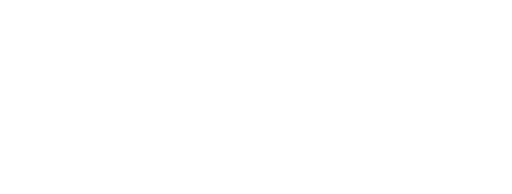
t = 0.00 s
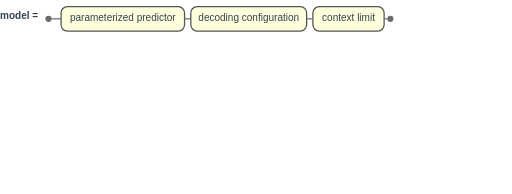
t = 2.00 s
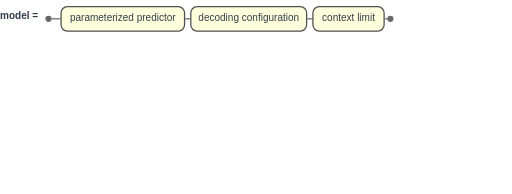
t = 3.00 s
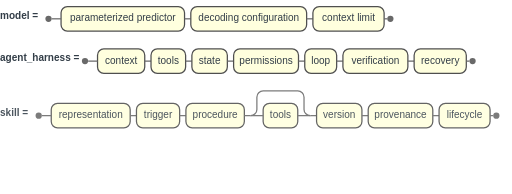
t = 5.00 s
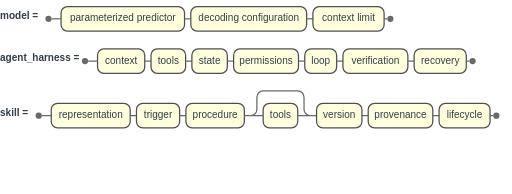
t = 6.00 s
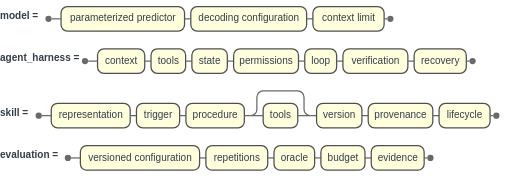
t = 8.75 s

The animated SVG that drew these frames (rendered in a browser with its animation timeline set to each time). Animation: 10 CSS @keyframes rules; frames cover the first 8.75 s, repeats indefinitely.

<?xml version='1.0' encoding='utf-8'?>
<svg xmlns="http://www.w3.org/2000/svg" data-diagram-background="light" id="my-svg" width="100%" class="railroad-diagram" style="background-color: white; max-width: 817.0234375px;" viewBox="0 0 817.0234375 309.5" role="graphics-document document" aria-roledescription="railroadEbnf" aria-describedby="chart-desc-my-svg" aria-labelledby="chart-title-my-svg" data-animated-mermaid="true" data-animation="sequence" data-element-count="5"><title id="chart-title-my-svg">Four artifact definitions for controlled skill evaluation</title><desc id="chart-desc-my-svg">Four railroad productions define a model as a parameterized predictor with a decoding configuration and context limit; an agent harness as the executable control plane over context, tools, state, permissions, loop, verification, and recovery; a skill as a reusable capability artifact with representation, trigger, procedure, optional tools, version, provenance, and lifecycle; and evaluation as a protocol over a versioned configuration, repetitions, oracle, budget, and evidence.</desc><style>#my-svg{font-family:"trebuchet ms",verdana,arial,sans-serif;font-size:16px;fill:#333e48;}@keyframes edge-animation-frame{from{stroke-dashoffset:0;}}@keyframes dash{to{stroke-dashoffset:0;}}#my-svg .edge-animation-slow{stroke-dasharray:9,5!important;stroke-dashoffset:900;animation:dash 50s linear infinite;stroke-linecap:round;}#my-svg .edge-animation-fast{stroke-dasharray:9,5!important;stroke-dashoffset:900;animation:dash 20s linear infinite;stroke-linecap:round;}#my-svg .error-icon{fill:#e7e7e7;}#my-svg .error-text{fill:#333e48;stroke:#333e48;}#my-svg .edge-thickness-normal{stroke-width:1px;}#my-svg .edge-thickness-thick{stroke-width:3.5px;}#my-svg .edge-pattern-solid{stroke-dasharray:0;}#my-svg .edge-thickness-invisible{stroke-width:0;fill:none;}#my-svg .edge-pattern-dashed{stroke-dasharray:3;}#my-svg .edge-pattern-dotted{stroke-dasharray:2;}#my-svg .marker{fill:#696969;stroke:#696969;}#my-svg .marker.cross{stroke:#696969;}#my-svg svg{font-family:"trebuchet ms",verdana,arial,sans-serif;font-size:16px;}#my-svg p{margin:0;}#my-svg .railroad-diagram{font-family:"trebuchet ms",verdana,arial,sans-serif;font-size:16px;}#my-svg .railroad-terminal rect{fill:#ffffde;stroke:#4f4f4f;stroke-width:2px;}#my-svg .railroad-terminal text{fill:#333e48;font-family:"trebuchet ms",verdana,arial,sans-serif;font-size:16px;text-anchor:middle;dominant-baseline:middle;}#my-svg .railroad-nonterminal rect{fill:#ffccd5;stroke:#9e1b32;stroke-width:2px;}#my-svg .railroad-nonterminal text{fill:#333e48;font-family:"trebuchet ms",verdana,arial,sans-serif;font-size:16px;text-anchor:middle;dominant-baseline:middle;}#my-svg .railroad-line{stroke:#696969;stroke-width:2px;fill:none;}#my-svg .railroad-start circle,#my-svg .railroad-end circle{fill:#696969;}#my-svg .railroad-comment ellipse{fill:rgba(232,232,232, 0.8);stroke:#9c9c9c;stroke-width:2px;}#my-svg .railroad-comment text{fill:#333e48;font-style:italic;font-family:"trebuchet ms",verdana,arial,sans-serif;font-size:16px;text-anchor:middle;dominant-baseline:middle;}#my-svg .railroad-special rect{fill:#e7e7e7;stroke:#9c9c9c;stroke-width:2px;stroke-dasharray:5,3;}#my-svg .railroad-special text{fill:#333e48;font-family:"trebuchet ms",verdana,arial,sans-serif;font-size:16px;text-anchor:middle;dominant-baseline:middle;}#my-svg .railroad-rule-name{font-weight:bold;fill:#333e48;font-family:"trebuchet ms",verdana,arial,sans-serif;font-size:16px;}#my-svg .node .neo-node{stroke:#9e1b32;}#my-svg [data-look="neo"].node rect,#my-svg [data-look="neo"].cluster rect,#my-svg [data-look="neo"].node polygon{stroke:url(#my-svg-gradient);filter:drop-shadow( 1px 2px 2px rgba(185,185,185,1));}#my-svg [data-look="neo"].swimlane.cluster rect{filter:none;}#my-svg [data-look="neo"].node path{stroke:url(#my-svg-gradient);stroke-width:1px;}#my-svg [data-look="neo"].node .outer-path{filter:drop-shadow( 1px 2px 2px rgba(185,185,185,1));}#my-svg [data-look="neo"].node .neo-line path{stroke:#9e1b32;filter:none;}#my-svg [data-look="neo"].node circle{stroke:url(#my-svg-gradient);filter:drop-shadow( 1px 2px 2px rgba(185,185,185,1));}#my-svg [data-look="neo"].node circle .state-start{fill:#000000;}#my-svg [data-look="neo"].icon-shape .icon{fill:url(#my-svg-gradient);filter:drop-shadow( 1px 2px 2px rgba(185,185,185,1));}#my-svg [data-look="neo"].icon-shape .icon-neo path{stroke:url(#my-svg-gradient);filter:drop-shadow( 1px 2px 2px rgba(185,185,185,1));}#my-svg :root{--mermaid-font-family:"trebuchet ms",verdana,arial,sans-serif;}</style><style id="animated-mermaid-style" type="text/css">
.am-step {
  animation-delay: var(--am-delay, 0ms);
  animation-duration: var(--am-duration, 650ms);
  animation-fill-mode: backwards;
  animation-timing-function: var(--am-easing, cubic-bezier(.2, .8, .2, 1));
  transform-box: fill-box;
  transform-origin: center;
}
.am-effect-fade { animation-name: am-fade; }
.am-effect-pop { animation-name: am-pop; }
.am-effect-slide-up { animation-name: am-slide-up; }
.am-effect-slide-left { animation-name: am-slide-left; }
.am-effect-zoom { animation-name: am-zoom; }
.am-effect-draw { animation-name: am-draw; }
.am-effect-radial-arrow,
.am-effect-grow-arrow {
  animation-name: am-grow-arrow;
  animation-timing-function: cubic-bezier(.16, .84, .28, 1);
  stroke-linecap: round;
  stroke-linejoin: round;
}
.am-effect-radial-arrow { animation-name: am-radial-arrow; }
@keyframes am-fade {
  from { opacity: 0; }
  to { opacity: 1; }
}
@keyframes am-pop {
  0% { opacity: 0; transform: scale(.92); }
  70% { opacity: 1; transform: scale(1.025); }
  100% { opacity: 1; transform: none; }
}
@keyframes am-slide-up {
  from { opacity: 0; transform: translateY(14px); }
  to { opacity: 1; transform: none; }
}
@keyframes am-slide-left {
  from { opacity: 0; transform: translateX(18px); }
  to { opacity: 1; transform: none; }
}
@keyframes am-zoom {
  from { opacity: 0; transform: scale(.86); }
  to { opacity: 1; transform: none; }
}
@keyframes am-draw {
  from {
    opacity: 0;
    stroke-dasharray: var(--am-draw-distance, 10000);
    stroke-dashoffset: var(--am-draw-distance, 10000);
  }
  12% { opacity: 1; }
  to {
    opacity: 1;
    stroke-dasharray: var(--am-draw-distance, 10000);
    stroke-dashoffset: 0;
  }
}
@keyframes am-grow-arrow {
  0% {
    opacity: 0;
    marker-start: none;
    marker-mid: none;
    marker-end: none;
    stroke-dasharray: var(--am-draw-distance, 10000);
    stroke-dashoffset: var(--am-draw-distance, 10000);
  }
  8% {
    opacity: 1;
    marker-start: var(--am-marker-start, none);
    marker-mid: var(--am-marker-mid, none);
    marker-end: var(--am-marker-end, none);
  }
  34% {
    marker-start: var(--am-marker-start, none);
    marker-mid: var(--am-marker-mid, none);
    marker-end: var(--am-marker-end, none);
    stroke-dasharray: var(--am-draw-distance, 10000);
    stroke-dashoffset: var(--am-grow-distance-a, 6600);
  }
  62% {
    marker-start: var(--am-marker-start, none);
    marker-mid: var(--am-marker-mid, none);
    marker-end: var(--am-marker-end, none);
    stroke-dashoffset: var(--am-grow-distance-b, 2400);
  }
  84% {
    marker-start: var(--am-marker-start, none);
    marker-mid: var(--am-marker-mid, none);
    marker-end: var(--am-marker-end, none);
    stroke-dashoffset: var(--am-grow-distance-c, 360);
  }
  100% {
    opacity: 1;
    marker-start: var(--am-marker-start, none);
    marker-mid: var(--am-marker-mid, none);
    marker-end: var(--am-marker-end, none);
    stroke-dasharray: var(--am-draw-distance, 10000);
    stroke-dashoffset: 0;
  }
}
@keyframes am-radial-arrow {
  0% {
    opacity: 0;
    marker-start: none;
    marker-mid: none;
    marker-end: none;
    stroke-dasharray: 1;
    stroke-dashoffset: 1;
  }
  10% {
    opacity: 1;
    marker-start: var(--am-marker-start, none);
    marker-mid: var(--am-marker-mid, none);
    marker-end: var(--am-marker-end, none);
  }
  38% {
    marker-start: var(--am-marker-start, none);
    marker-mid: var(--am-marker-mid, none);
    marker-end: var(--am-marker-end, none);
    stroke-dasharray: 1;
    stroke-dashoffset: .66;
  }
  66% {
    marker-start: var(--am-marker-start, none);
    marker-mid: var(--am-marker-mid, none);
    marker-end: var(--am-marker-end, none);
    stroke-dashoffset: .24;
  }
  86% {
    marker-start: var(--am-marker-start, none);
    marker-mid: var(--am-marker-mid, none);
    marker-end: var(--am-marker-end, none);
    stroke-dashoffset: .05;
  }
  100% {
    opacity: 1;
    marker-start: var(--am-marker-start, none);
    marker-mid: var(--am-marker-mid, none);
    marker-end: var(--am-marker-end, none);
    stroke-dasharray: 1;
    stroke-dashoffset: 0;
  }
}
@media (prefers-reduced-motion: reduce) {
  .am-step {
    animation: none !important;
    opacity: initial !important;
    transform: none !important;
    stroke-dasharray: initial !important;
    stroke-dashoffset: initial !important;
  }
}
</style><g class="am-step am-role-item am-effect-fade" style="--am-delay: 0.000ms; --am-duration: 650.000ms; --am-easing: cubic-bezier(.2, .8, .2, 1); --am-draw-distance: 10000.0;" /><g class="railroad-rule am-step am-role-item am-effect-fade" transform="translate(0, 10)" style="--am-delay: 1587.500ms; --am-duration: 650.000ms; --am-easing: cubic-bezier(.2, .8, .2, 1); --am-draw-distance: 10000.0;"><g transform="translate(97.4375, 0.5)"><g class="railroad-sequence"><g class="railroad-terminal" transform="translate(0, 0)"><rect x="0" y="0" width="197.046875" height="39" rx="10" ry="10" /><text x="98.5234375" y="19.5">parameterized predictor</text></g><path class="railroad-line" d="M 197.046875 19.5 L 207.046875 19.5" /><g class="railroad-terminal" transform="translate(207.046875, 0)"><rect x="0" y="0" width="184.8359375" height="39" rx="10" ry="10" /><text x="92.41796875" y="19.5">decoding configuration</text></g><path class="railroad-line" d="M 391.8828125 19.5 L 401.8828125 19.5" /><g class="railroad-terminal" transform="translate(401.8828125, 0)"><rect x="0" y="0" width="113.625" height="39" rx="10" ry="10" /><text x="56.8125" y="19.5">context limit</text></g></g></g><g class="railroad-rule-name-group"><text class="railroad-rule-name" x="0" y="20">model =</text></g><g class="railroad-start"><circle cx="77.4375" cy="20" r="5" /></g><g class="railroad-end"><circle cx="622.9453125" cy="20" r="5" /></g><path class="railroad-line" d="M 82.4375 20 L 97.4375 20" /><path class="railroad-line" d="M 612.9453125 20 L 617.9453125 20" /></g><g class="railroad-rule am-step am-role-item am-effect-fade" transform="translate(0, 77.5)" style="--am-delay: 3175.000ms; --am-duration: 650.000ms; --am-easing: cubic-bezier(.2, .8, .2, 1); --am-draw-distance: 10000.0;"><g transform="translate(155.640625, 0.5)"><g class="railroad-sequence"><g class="railroad-terminal" transform="translate(0, 0)"><rect x="0" y="0" width="75.3359375" height="39" rx="10" ry="10" /><text x="37.66796875" y="19.5">context</text></g><path class="railroad-line" d="M 75.3359375 19.5 L 85.3359375 19.5" /><g class="railroad-terminal" transform="translate(85.3359375, 0)"><rect x="0" y="0" width="55.234375" height="39" rx="10" ry="10" /><text x="27.6171875" y="19.5">tools</text></g><path class="railroad-line" d="M 140.5703125 19.5 L 150.5703125 19.5" /><g class="railroad-terminal" transform="translate(150.5703125, 0)"><rect x="0" y="0" width="56.5703125" height="39" rx="10" ry="10" /><text x="28.28515625" y="19.5">state</text></g><path class="railroad-line" d="M 207.140625 19.5 L 217.140625 19.5" /><g class="railroad-terminal" transform="translate(217.140625, 0)"><rect x="0" y="0" width="103.546875" height="39" rx="10" ry="10" /><text x="51.7734375" y="19.5">permissions</text></g><path class="railroad-line" d="M 320.6875 19.5 L 330.6875 19.5" /><g class="railroad-terminal" transform="translate(330.6875, 0)"><rect x="0" y="0" width="50.890625" height="39" rx="10" ry="10" /><text x="25.4453125" y="19.5">loop</text></g><path class="railroad-line" d="M 381.578125 19.5 L 391.578125 19.5" /><g class="railroad-terminal" transform="translate(391.578125, 0)"><rect x="0" y="0" width="103.640625" height="39" rx="10" ry="10" /><text x="51.8203125" y="19.5">verification</text></g><path class="railroad-line" d="M 495.21875 19.5 L 505.21875 19.5" /><g class="railroad-terminal" transform="translate(505.21875, 0)"><rect x="0" y="0" width="83.234375" height="39" rx="10" ry="10" /><text x="41.6171875" y="19.5">recovery</text></g></g></g><g class="railroad-rule-name-group"><text class="railroad-rule-name" x="0" y="20">agent_harness =</text></g><g class="railroad-start"><circle cx="135.640625" cy="20" r="5" /></g><g class="railroad-end"><circle cx="754.09375" cy="20" r="5" /></g><path class="railroad-line" d="M 140.640625 20 L 155.640625 20" /><path class="railroad-line" d="M 744.09375 20 L 749.09375 20" /></g><g class="railroad-rule am-step am-role-item am-effect-fade" transform="translate(0, 145)" style="--am-delay: 4762.500ms; --am-duration: 650.000ms; --am-easing: cubic-bezier(.2, .8, .2, 1); --am-draw-distance: 10000.0;"><g transform="translate(81.765625, 0)"><g class="railroad-sequence"><g class="railroad-terminal" transform="translate(0, 20)"><rect x="0" y="0" width="125.9921875" height="39" rx="10" ry="10" /><text x="62.99609375" y="19.5">representation</text></g><path class="railroad-line" d="M 125.9921875 39.5 L 135.9921875 39.5" /><g class="railroad-terminal" transform="translate(135.9921875, 20)"><rect x="0" y="0" width="68.9140625" height="39" rx="10" ry="10" /><text x="34.45703125" y="19.5">trigger</text></g><path class="railroad-line" d="M 204.90625 39.5 L 214.90625 39.5" /><g class="railroad-terminal" transform="translate(214.90625, 20)"><rect x="0" y="0" width="93.2421875" height="39" rx="10" ry="10" /><text x="46.62109375" y="19.5">procedure</text></g><path class="railroad-line" d="M 308.1484375 39.5 L 318.1484375 39.5" /><g class="railroad-optional" transform="translate(318.1484375, 0)"><g class="railroad-terminal" transform="translate(20, 20)"><rect x="0" y="0" width="55.234375" height="39" rx="10" ry="10" /><text x="27.6171875" y="19.5">tools</text></g><path class="railroad-line" d="M 0 39.5 L 20 39.5" /><path class="railroad-line" d="M 75.234375 39.5 L 95.234375 39.5" /><path class="railroad-line" d="M 0 39.5 A 10 10 0 0 0 10 29.5 L 10 10 A 10 10 0 0 1 20 0 L 75.234375 0 A 10 10 0 0 1 85.234375 10 L 85.234375 29.5 A 10 10 0 0 0 95.234375 39.5" /></g><path class="railroad-line" d="M 413.3828125 39.5 L 423.3828125 39.5" /><g class="railroad-terminal" transform="translate(423.3828125, 20)"><rect x="0" y="0" width="72.40625" height="39" rx="10" ry="10" /><text x="36.203125" y="19.5">version</text></g><path class="railroad-line" d="M 495.7890625 39.5 L 505.7890625 39.5" /><g class="railroad-terminal" transform="translate(505.7890625, 20)"><rect x="0" y="0" width="103.09375" height="39" rx="10" ry="10" /><text x="51.546875" y="19.5">provenance</text></g><path class="railroad-line" d="M 608.8828125 39.5 L 618.8828125 39.5" /><g class="railroad-terminal" transform="translate(618.8828125, 20)"><rect x="0" y="0" width="81.375" height="39" rx="10" ry="10" /><text x="40.6875" y="19.5">lifecycle</text></g></g></g><g class="railroad-rule-name-group"><text class="railroad-rule-name" x="0" y="39.5">skill =</text></g><g class="railroad-start"><circle cx="61.765625" cy="39.5" r="5" /></g><g class="railroad-end"><circle cx="792.0234375" cy="39.5" r="5" /></g><path class="railroad-line" d="M 66.765625 39.5 L 81.765625 39.5" /><path class="railroad-line" d="M 782.0234375 39.5 L 787.0234375 39.5" /></g><g class="railroad-rule am-step am-role-item am-effect-fade" transform="translate(0, 232)" style="--am-delay: 6350.000ms; --am-duration: 650.000ms; --am-easing: cubic-bezier(.2, .8, .2, 1); --am-draw-distance: 10000.0;"><g transform="translate(128.28125, 0.5)"><g class="railroad-sequence"><g class="railroad-terminal" transform="translate(0, 0)"><rect x="0" y="0" width="190.2265625" height="39" rx="10" ry="10" /><text x="95.11328125" y="19.5">versioned configuration</text></g><path class="railroad-line" d="M 190.2265625 19.5 L 200.2265625 19.5" /><g class="railroad-terminal" transform="translate(200.2265625, 0)"><rect x="0" y="0" width="98.7265625" height="39" rx="10" ry="10" /><text x="49.36328125" y="19.5">repetitions</text></g><path class="railroad-line" d="M 298.953125 19.5 L 308.953125 19.5" /><g class="railroad-terminal" transform="translate(308.953125, 0)"><rect x="0" y="0" width="64.8515625" height="39" rx="10" ry="10" /><text x="32.42578125" y="19.5">oracle</text></g><path class="railroad-line" d="M 373.8046875 19.5 L 383.8046875 19.5" /><g class="railroad-terminal" transform="translate(383.8046875, 0)"><rect x="0" y="0" width="70.328125" height="39" rx="10" ry="10" /><text x="35.1640625" y="19.5">budget</text></g><path class="railroad-line" d="M 454.1328125 19.5 L 464.1328125 19.5" /><g class="railroad-terminal" transform="translate(464.1328125, 0)"><rect x="0" y="0" width="84.4296875" height="39" rx="10" ry="10" /><text x="42.21484375" y="19.5">evidence</text></g></g></g><g class="railroad-rule-name-group"><text class="railroad-rule-name" x="0" y="20">evaluation =</text></g><g class="railroad-start"><circle cx="108.28125" cy="20" r="5" /></g><g class="railroad-end"><circle cx="686.84375" cy="20" r="5" /></g><path class="railroad-line" d="M 113.28125 20 L 128.28125 20" /><path class="railroad-line" d="M 676.84375 20 L 681.84375 20" /></g></svg>
